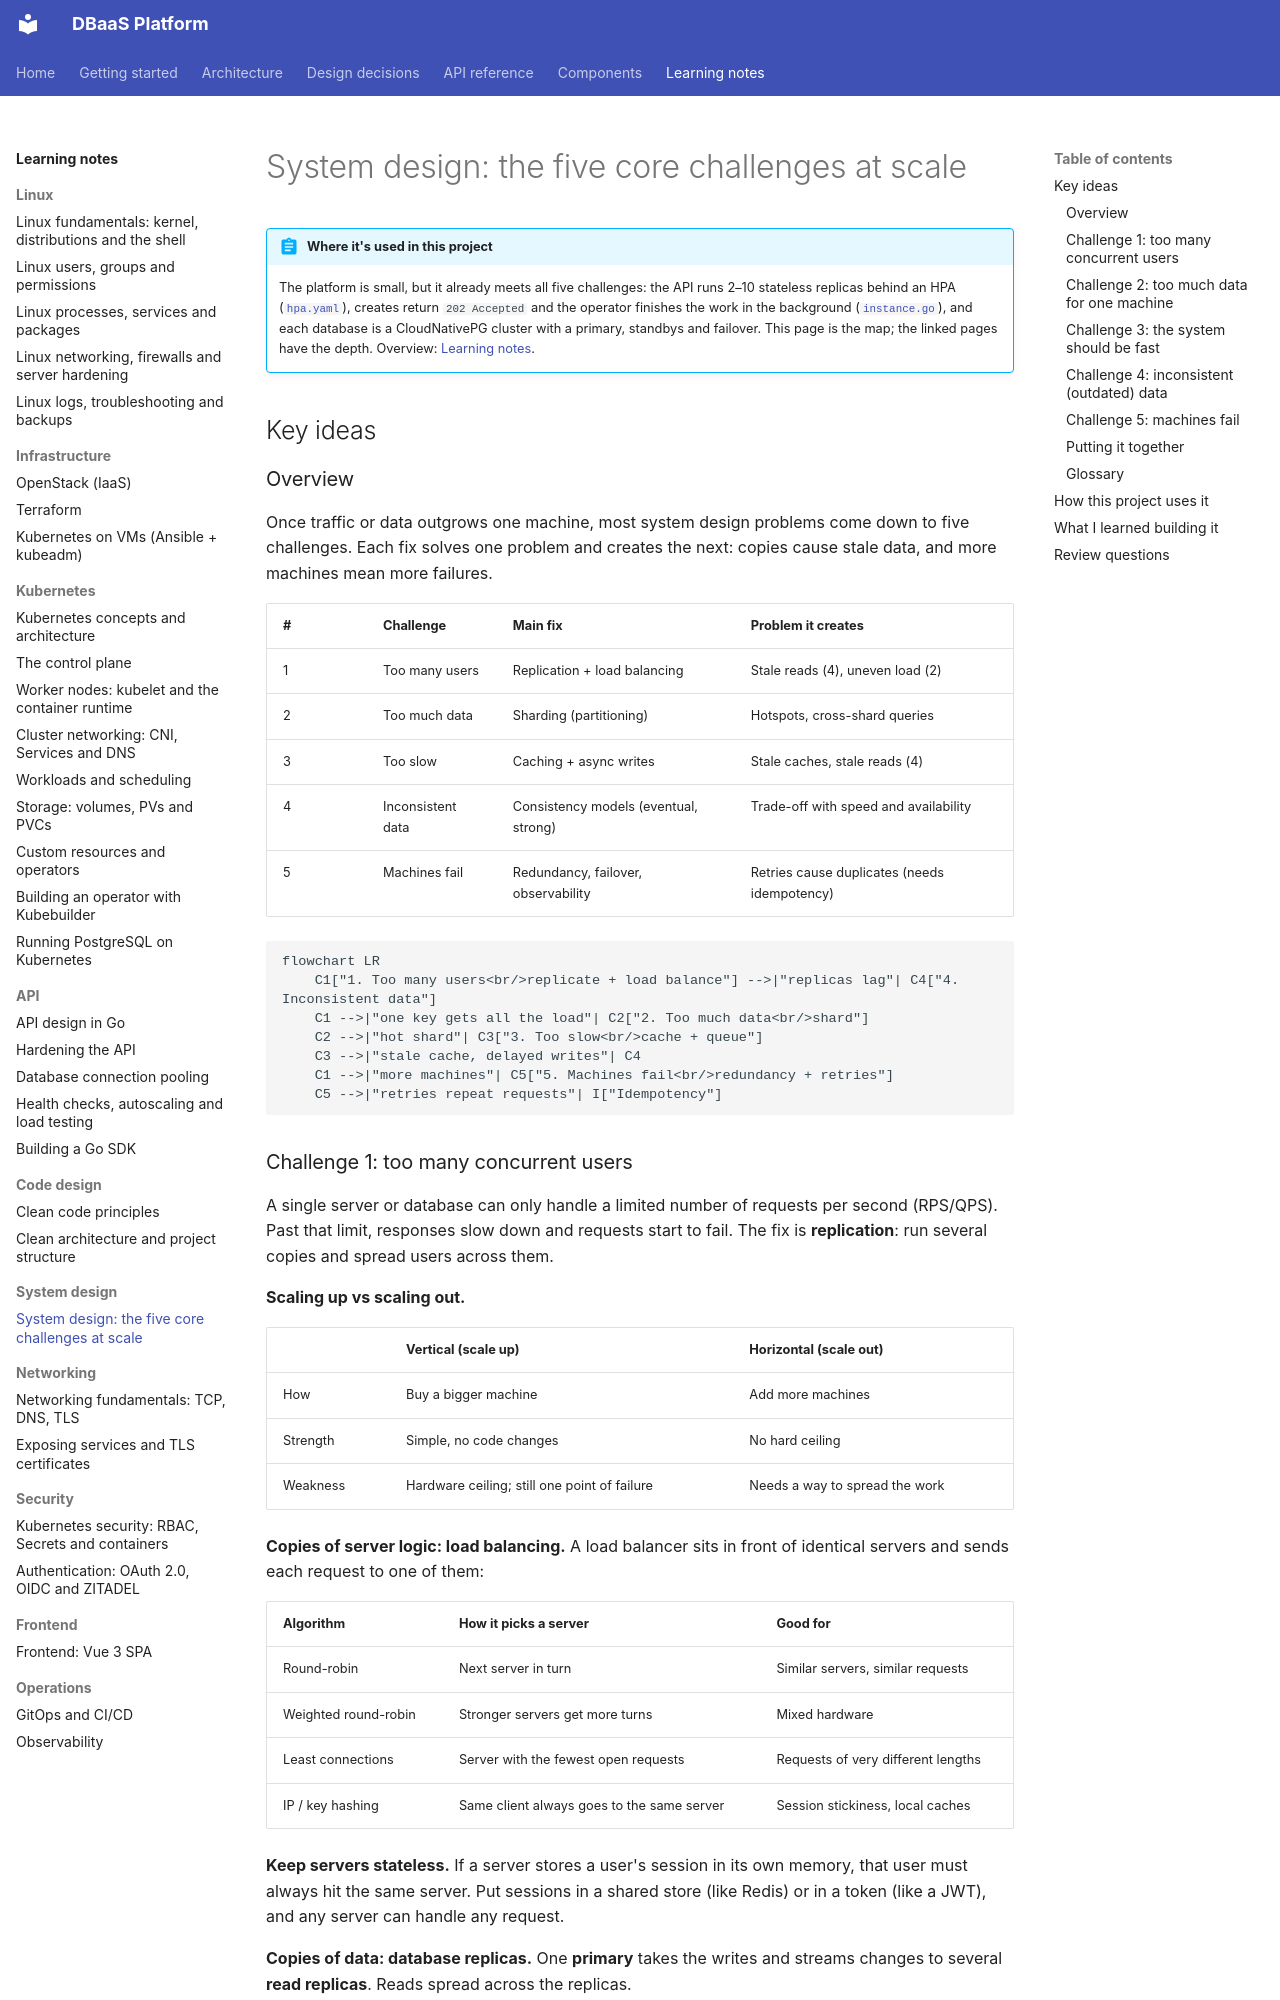

repository: foyez/dbaas-platform · page: notes/system-design-fundamentals/index.html · generator: mkdocs

# System design: the five core challenges at scale

!!! abstract "Where it's used in this project"
    The platform is small, but it already meets all five challenges: the API runs 2–10 stateless replicas behind an HPA ([`hpa.yaml`](https://github.com/foyez/dbaas-platform/blob/main/gitops/api/base/hpa.yaml)), creates return `202 Accepted` and the operator finishes the work in the background ([`instance.go`](https://github.com/foyez/dbaas-platform/blob/main/platform/internal/api/handler/instance.go)), and each database is a CloudNativePG cluster with a primary, standbys and failover. This page is the map; the linked pages have the depth. Overview: [Learning notes](index.md).

## Key ideas

### Overview

Once traffic or data outgrows one machine, most system design problems come down to five challenges. Each fix solves one problem and creates the next: copies cause stale data, and more machines mean more failures.

| # | Challenge | Main fix | Problem it creates |
|---|---|---|---|
| 1 | Too many users | Replication + load balancing | Stale reads (4), uneven load (2) |
| 2 | Too much data | Sharding (partitioning) | Hotspots, cross-shard queries |
| 3 | Too slow | Caching + async writes | Stale caches, stale reads (4) |
| 4 | Inconsistent data | Consistency models (eventual, strong) | Trade-off with speed and availability |
| 5 | Machines fail | Redundancy, failover, observability | Retries cause duplicates (needs idempotency) |

```mermaid
flowchart LR
    C1["1. Too many users<br/>replicate + load balance"] -->|"replicas lag"| C4["4. Inconsistent data"]
    C1 -->|"one key gets all the load"| C2["2. Too much data<br/>shard"]
    C2 -->|"hot shard"| C3["3. Too slow<br/>cache + queue"]
    C3 -->|"stale cache, delayed writes"| C4
    C1 -->|"more machines"| C5["5. Machines fail<br/>redundancy + retries"]
    C5 -->|"retries repeat requests"| I["Idempotency"]
```
